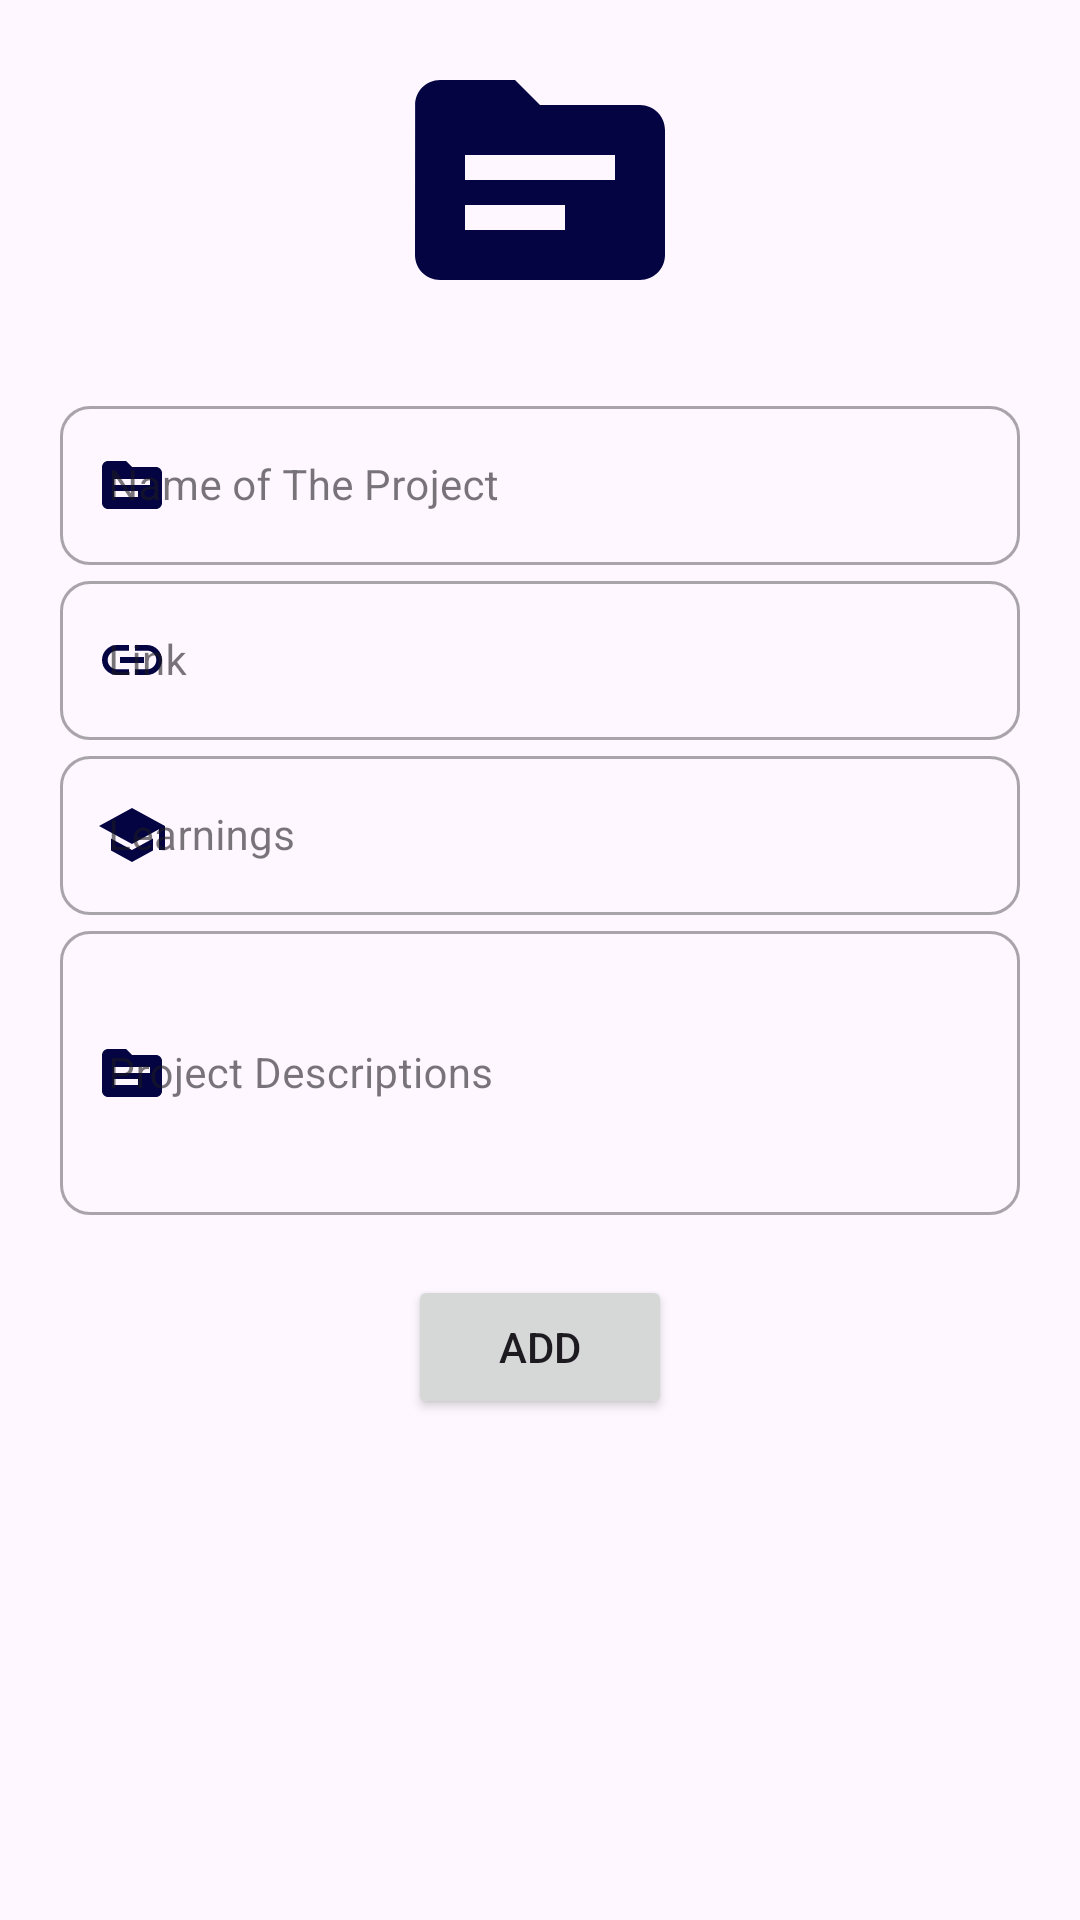

Reconstruct the res/layout file that produces this screen, plus the resources it refers to.
<!-- AndroidManifest.xml: application theme Theme.BioCraft -->
<!-- res/layout/add_projects_drawerlayout.xml -->
<?xml version="1.0" encoding="utf-8"?>
<LinearLayout xmlns:android="http://schemas.android.com/apk/res/android"
    android:layout_width="match_parent"
    xmlns:app="http://schemas.android.com/apk/res-auto"
    android:orientation="vertical"
    android:layout_height="wrap_content">
    <ImageView
        android:layout_marginTop="10dp"
        android:layout_width="100dp"
        android:src="@drawable/ic_project"
        android:layout_gravity="center"
        android:layout_height="100dp"/>
    <com.google.android.material.textfield.TextInputLayout
        android:layout_marginTop="20dp"
        android:layout_marginHorizontal="20dp"
        android:layout_width="match_parent"
        android:hint="Name of The Project"
        app:startIconDrawable="@drawable/ic_project"
        app:boxCornerRadiusBottomEnd="10dp"
        app:boxCornerRadiusBottomStart="10dp"
        app:startIconTint="?attr/colorPrimary"
        app:boxCornerRadiusTopEnd="10dp"
        app:boxCornerRadiusTopStart="10dp"
        style="@style/Widget.MaterialComponents.TextInputLayout.OutlinedBox"
        android:layout_height="wrap_content">
        <com.google.android.material.textfield.TextInputEditText
            android:layout_width="match_parent"
            android:textSize="14sp"
            android:id="@+id/etProjectName"
            android:inputType="textEmailAddress"
            android:layout_height="match_parent"/>
    </com.google.android.material.textfield.TextInputLayout>
    <com.google.android.material.textfield.TextInputLayout
        android:layout_marginHorizontal="20dp"
        android:layout_width="match_parent"
        android:hint="Link"
        app:startIconDrawable="@drawable/ic_link"
        app:boxCornerRadiusBottomEnd="10dp"
        app:boxCornerRadiusBottomStart="10dp"
        app:startIconTint="?attr/colorPrimary"
        app:boxCornerRadiusTopEnd="10dp"
        app:boxCornerRadiusTopStart="10dp"
        style="@style/Widget.MaterialComponents.TextInputLayout.OutlinedBox"
        android:layout_height="wrap_content">
        <com.google.android.material.textfield.TextInputEditText
            android:layout_width="match_parent"
            android:textSize="14sp"
            android:id="@+id/etprojectlink"
            android:inputType="textUri"
            android:layout_height="match_parent"/>
    </com.google.android.material.textfield.TextInputLayout>
    <com.google.android.material.textfield.TextInputLayout
        android:layout_marginHorizontal="20dp"
        android:layout_width="match_parent"
        android:hint="Learnings"
        app:startIconDrawable="@drawable/ic_education"
        app:boxCornerRadiusBottomEnd="10dp"
        app:boxCornerRadiusBottomStart="10dp"
        app:startIconTint="?attr/colorPrimary"
        app:boxCornerRadiusTopEnd="10dp"
        app:boxCornerRadiusTopStart="10dp"
        style="@style/Widget.MaterialComponents.TextInputLayout.OutlinedBox"
        android:layout_height="wrap_content">
        <com.google.android.material.textfield.TextInputEditText
            android:layout_width="match_parent"
            android:textSize="14sp"
            android:id="@+id/etprojectlearning"
            android:inputType="textUri"
            android:layout_height="match_parent"/>
    </com.google.android.material.textfield.TextInputLayout>
    <com.google.android.material.textfield.TextInputLayout
        android:layout_marginHorizontal="20dp"
        android:layout_width="match_parent"
        android:hint="Project Descriptions"
        app:startIconDrawable="@drawable/ic_project"
        app:boxCornerRadiusBottomEnd="10dp"
        app:boxCornerRadiusBottomStart="10dp"
        app:startIconTint="?attr/colorPrimary"
        app:boxCornerRadiusTopEnd="10dp"
        app:boxCornerRadiusTopStart="10dp"
        style="@style/Widget.MaterialComponents.TextInputLayout.OutlinedBox"
        android:layout_height="100dp">
        <com.google.android.material.textfield.TextInputEditText
            android:layout_width="match_parent"
            android:textSize="14sp"
            android:id="@+id/etProjectDescription"
            android:inputType="text"
            android:layout_height="match_parent"/>
    </com.google.android.material.textfield.TextInputLayout>
    <Button
        android:layout_width="wrap_content"
        android:layout_gravity="center"
        android:layout_marginTop="20dp"
        android:text="ADD"
        android:id="@+id/btn_saveproject"
        android:layout_height="wrap_content"/>
</LinearLayout>
<!-- resources referenced by this layout -->
<resources>
  <!-- drawable ic_education (drawable) -->
  <vector android:height="24dp" android:tint="#040442"
      android:viewportHeight="24" android:viewportWidth="24"
      android:width="24dp" xmlns:android="http://schemas.android.com/apk/res/android">
      <path android:fillColor="@android:color/white" android:pathData="M5,13.18v4L12,21l7,-3.82v-4L12,17l-7,-3.82zM12,3L1,9l11,6 9,-4.91V17h2V9L12,3z"/>
  </vector>
  <!-- drawable ic_link (drawable) -->
  <vector android:height="24dp" android:tint="#040442"
      android:viewportHeight="24" android:viewportWidth="24"
      android:width="24dp" xmlns:android="http://schemas.android.com/apk/res/android">
      <path android:fillColor="@android:color/white" android:pathData="M3.9,12c0,-1.71 1.39,-3.1 3.1,-3.1h4L11,7L7,7c-2.76,0 -5,2.24 -5,5s2.24,5 5,5h4v-1.9L7,15.1c-1.71,0 -3.1,-1.39 -3.1,-3.1zM8,13h8v-2L8,11v2zM17,7h-4v1.9h4c1.71,0 3.1,1.39 3.1,3.1s-1.39,3.1 -3.1,3.1h-4L13,17h4c2.76,0 5,-2.24 5,-5s-2.24,-5 -5,-5z"/>
  </vector>
  <!-- drawable ic_project (drawable) -->
  <vector android:height="24dp" android:tint="#040442"
      android:viewportHeight="24" android:viewportWidth="24"
      android:width="24dp" xmlns:android="http://schemas.android.com/apk/res/android">
      <path android:fillColor="@android:color/white" android:pathData="M20,6h-8l-2,-2H4C2.9,4 2.01,4.9 2.01,6L2,18c0,1.1 0.9,2 2,2h16c1.1,0 2,-0.9 2,-2V8C22,6.9 21.1,6 20,6zM14,16H6v-2h8V16zM18,12H6v-2h12V12z"/>
  </vector>
  <style name="Theme.BioCraft" parent="Base.Theme.BioCraft" />
  <style name="Base.Theme.BioCraft" parent="Theme.Material3.DayNight.NoActionBar">
          
           <item name="colorPrimary">@color/darkblue</item>
      </style>
  <color name="darkblue">#040442</color>
</resources>
